Run: headless pygame with SDL's dummy video driver; simulated clock (each Clock.tick advances the game by its frame time, no real sleeping); random seed 0; keys injected as events and as key.get_pressed() state; mouse plan: one left click at the window centre at the start of phase 2, then a move to the lower-right quarter at the start of phase 3.
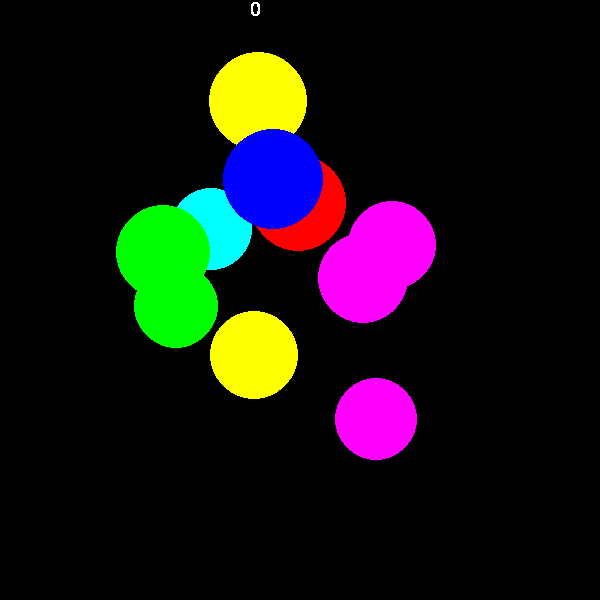
Frame 1 of 4 · flips 1–60 · no input
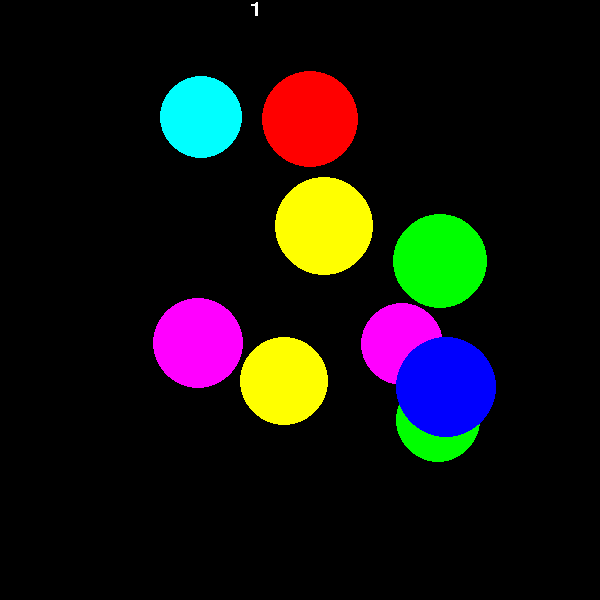
Frame 2 of 4 · flips 61–180 · clicked the window centre · tapped SPACE, RETURN · held RIGHT (→), D
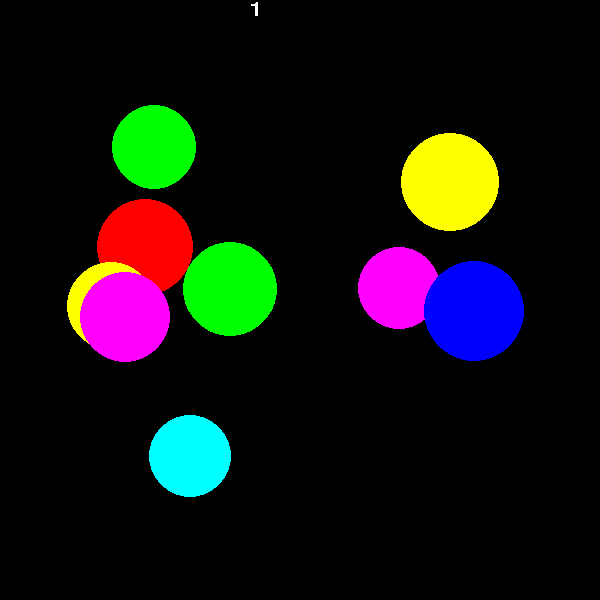
Frame 3 of 4 · flips 181–300 · moved the mouse to the lower-right quarter · held DOWN (↓), S
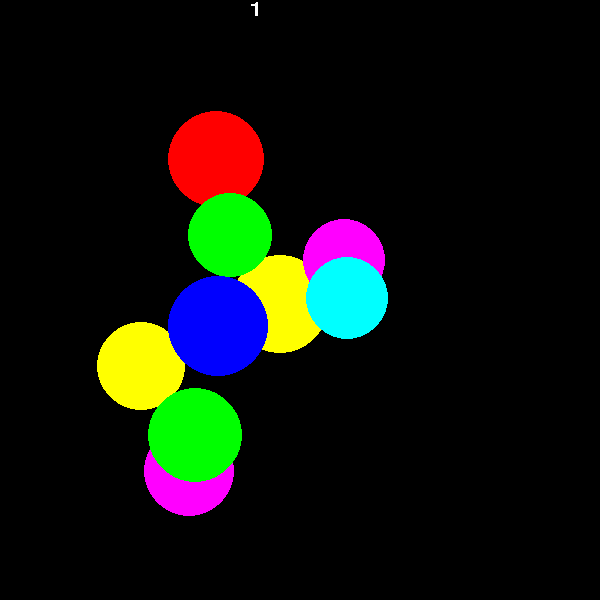
Frame 4 of 4 · flips 301–420 · held LEFT (←), A, UP (↑), W

The pygame program that drew these frames:

import pygame
from pygame.draw import *
from random import randint
pygame.init()

FPS = 1
screen = pygame.display.set_mode((600, 600))

RED = (255, 0, 0)
BLUE = (0, 0, 255)
YELLOW = (255, 255, 0)
GREEN = (0, 255, 0)
MAGENTA = (255, 0, 255)
CYAN = (0, 255, 255)
BLACK = (0, 0, 0)
COLORS = [RED, BLUE, YELLOW, GREEN, MAGENTA, CYAN]

ochki = 0  #счетчик очков
pygame.font.init()
myfont = pygame.font.SysFont('Comic Sans MS', 30)

x = []
y = []
r = []
color = []

global n
n = 10                                      #количество шаров

for i in range(n):
    x.append(randint(100, 500))
for i in range(n):
    y.append(randint(100, 500))              #создаём списки координат, радиусов и цветов; дальше всё берём отсюда
for i in range(n):
    r.append(randint(40, 50))                   
for i in range(n):
    color.append(COLORS[randint(0, 5)])
                

def ball(x, y, color, r):
    circle(screen, color, (x, y), r)           #Шар
    
pygame.display.update()
clock = pygame.time.Clock()
finished = False

while not finished:
    clock.tick(FPS)
    for event in pygame.event.get():
        if event.type == pygame.QUIT:
            finished = True  
        elif event.type == pygame.MOUSEBUTTONDOWN:
            e_x = event.pos[0]  
            e_y = event.pos[1]
            for i in range(n):
                if (e_x - int(x[i]))**2 + (e_y - int(y[i]))**2 <= (int(r[i]))**2:   #проверка попадания в шарик
                    ochki +=1
                    r[i] = 0
                    color[i] = BLACK
                else:
                    ochki +=0
                    
    textsurface = myfont.render(str(ochki), False, (255,255,255))   #счётчик очков выводится на экран
    screen.blit(textsurface, (250,0))

    for i in range(n):                        
        ball(x[i], y[i], color[i], r[i])
        if 100 < y[i] < 500:
            if 100 < x[i] < 500:                              #тут шарики двигаются
                x[i] += randint(-50, 50)
                y[i] += randint(-50, 50)
            if x[i] >= 500:
                x[i] -= 50
                y[i] +=randint(-50, 50)
            if x[i] <= 100:
                x[i] += 50
                y[i] += randint(-50, 50)
        if y[i] >= 500:
            if 100 < x[i] < 500:
                x[i] += randint(-50, 50)
                y[i] -= 50
            if x[i] >= 500:
                x[i] -= 50
                y[i] -= 50
            if x[i] <= 100:
                x[i] += 50
                y[i] -= 50
        if y[i] <= 100:
            if 100 < x[i] < 500:
                x[i] += randint(-50, 50)
                y[i] += 50
            if x[i] >= 500:
                x[i] -= 50
                y[i] += 50
            if x[i] <= 100:
                x[i] += 50
                y[i] += 50

  
    
    pygame.display.update()
    screen.fill(BLACK)


pygame.quit()                 #ну и всё
